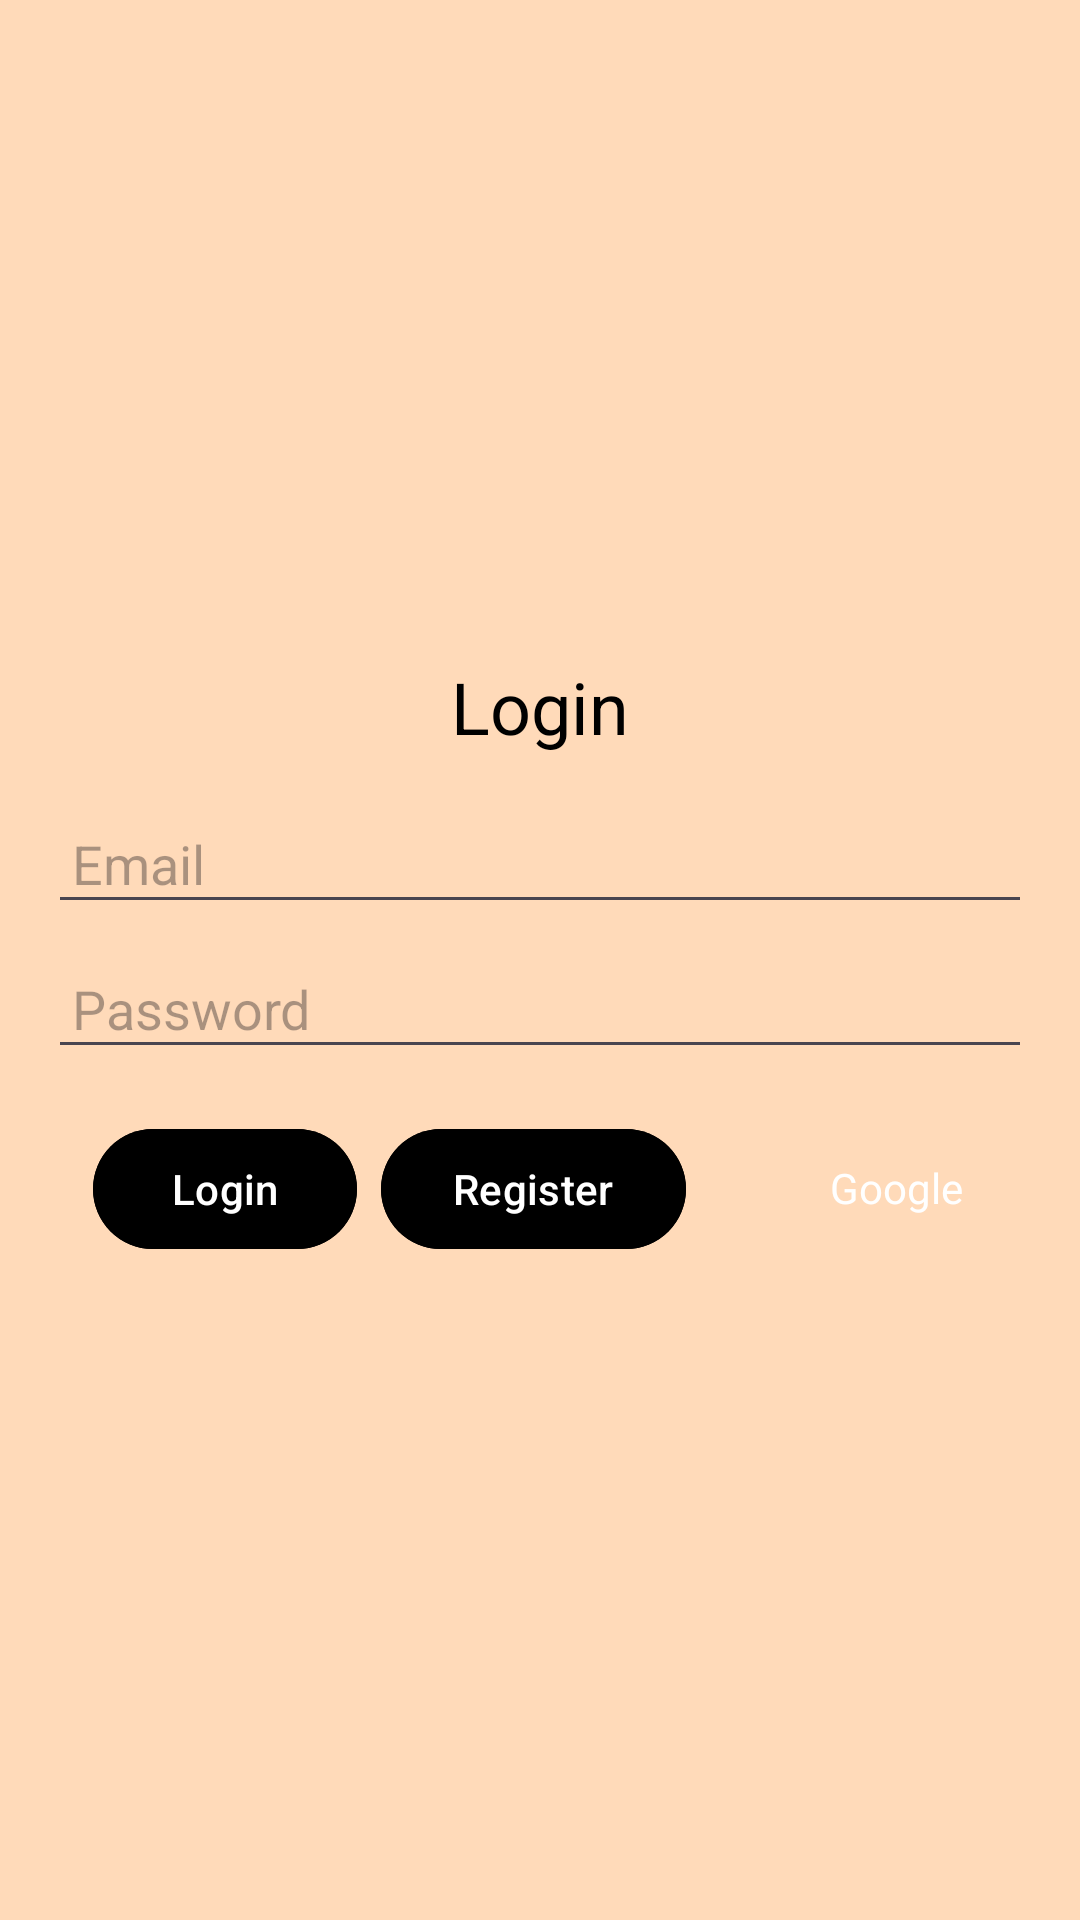

Reconstruct the res/layout file that produces this screen, plus the resources it refers to.
<!-- AndroidManifest.xml: application theme Theme.GrampanchayatKouthaliApk -->
<!-- res/layout/login_main.xml -->
<?xml version="1.0" encoding="utf-8"?>
<LinearLayout xmlns:android="http://schemas.android.com/apk/res/android"
    android:layout_width="match_parent"
    android:layout_height="match_parent"
    android:orientation="vertical"
    android:padding="16dp"
    android:background="#FFDAB9"
    android:gravity="center">

        <TextView
            android:id="@+id/login_title"
            android:layout_width="wrap_content"
            android:layout_height="wrap_content"
            android:text="@string/login_title"
            android:textSize="24sp"
            android:textColor="#000000"
            android:layout_gravity="center_horizontal"
            android:paddingBottom="16dp" />

        <EditText
            android:id="@+id/email"
            android:layout_width="match_parent"
            android:layout_height="wrap_content"
            android:autofillHints=""
            android:hint="@string/email_hint"
            android:textColor="#000000"
            android:inputType="textEmailAddress"
            android:padding="8dp"
            android:layout_marginBottom="8dp" />

        <EditText
            android:id="@+id/password"
            android:layout_width="match_parent"
            android:layout_height="wrap_content"
            android:autofillHints=""
            android:hint="@string/password_hint"
            android:textColor="#000000"
            android:inputType="textPassword"
            android:padding="8dp"
            android:layout_marginBottom="16dp" />

        <LinearLayout
            android:layout_width="match_parent"
            android:layout_height="wrap_content"
            android:orientation="horizontal"
            android:gravity="center_horizontal">

                <Button
                    android:id="@+id/login_button"
                    android:layout_width="wrap_content"
                    android:layout_height="wrap_content"
                    android:text="@string/login_button"
                    android:backgroundTint="#000000"
                    android:textColor="#FFFFFF"
                    android:layout_marginEnd="8dp" />

                <Button
                    android:id="@+id/register_button"
                    android:layout_width="wrap_content"
                    android:layout_height="match_parent"
                    android:text="@string/register_button"
                    android:backgroundTint="#000000"
                    android:textColor="#FFFFFF"
                    android:layout_marginEnd="8dp"/>

                <LinearLayout
                    android:id="@+id/google_sign_in_button"
                    android:layout_width="wrap_content"
                    android:layout_height="wrap_content"
                    android:orientation="horizontal"
                    android:background="@drawable/rounded_border"
                    android:padding="8dp"
                    android:backgroundTint="#000000"
                    android:layout_marginTop="2dp"
                    android:gravity="center"
                    android:clickable="true"
                    android:focusable="true">

                        <ImageView
                            android:layout_marginTop="1dp"
                            android:layout_width="24dp"
                            android:layout_height="26dp"
                            android:src="@drawable/ic_google_logo_foreground"
                            android:contentDescription="@string/google_logo"
                            android:scaleType="centerInside" />

                        <TextView
                            android:layout_width="match_parent"
                            android:layout_height="wrap_content"
                            android:text="@string/google_sign_in_button"
                            android:textColor="#FFFFFF"
                            android:layout_marginStart="8dp"
                            android:gravity="center_vertical" />
                </LinearLayout>

        </LinearLayout>

</LinearLayout>
<!-- resources referenced by this layout -->
<resources>
  <string name="email_hint">Email</string>
  <string name="google_logo">Google Logo</string>
  <string name="google_sign_in_button">Google</string>
  <string name="login_button">Login</string>
  <string name="login_title">Login</string>
  <string name="password_hint">Password</string>
  <string name="register_button">Register</string>
  <style name="Theme.GrampanchayatKouthaliApk" parent="Base.Theme.GrampanchayatKouthaliApk" />
  <style name="Base.Theme.GrampanchayatKouthaliApk" parent="Theme.Material3.DayNight.NoActionBar">
          
          
      </style>
</resources>
